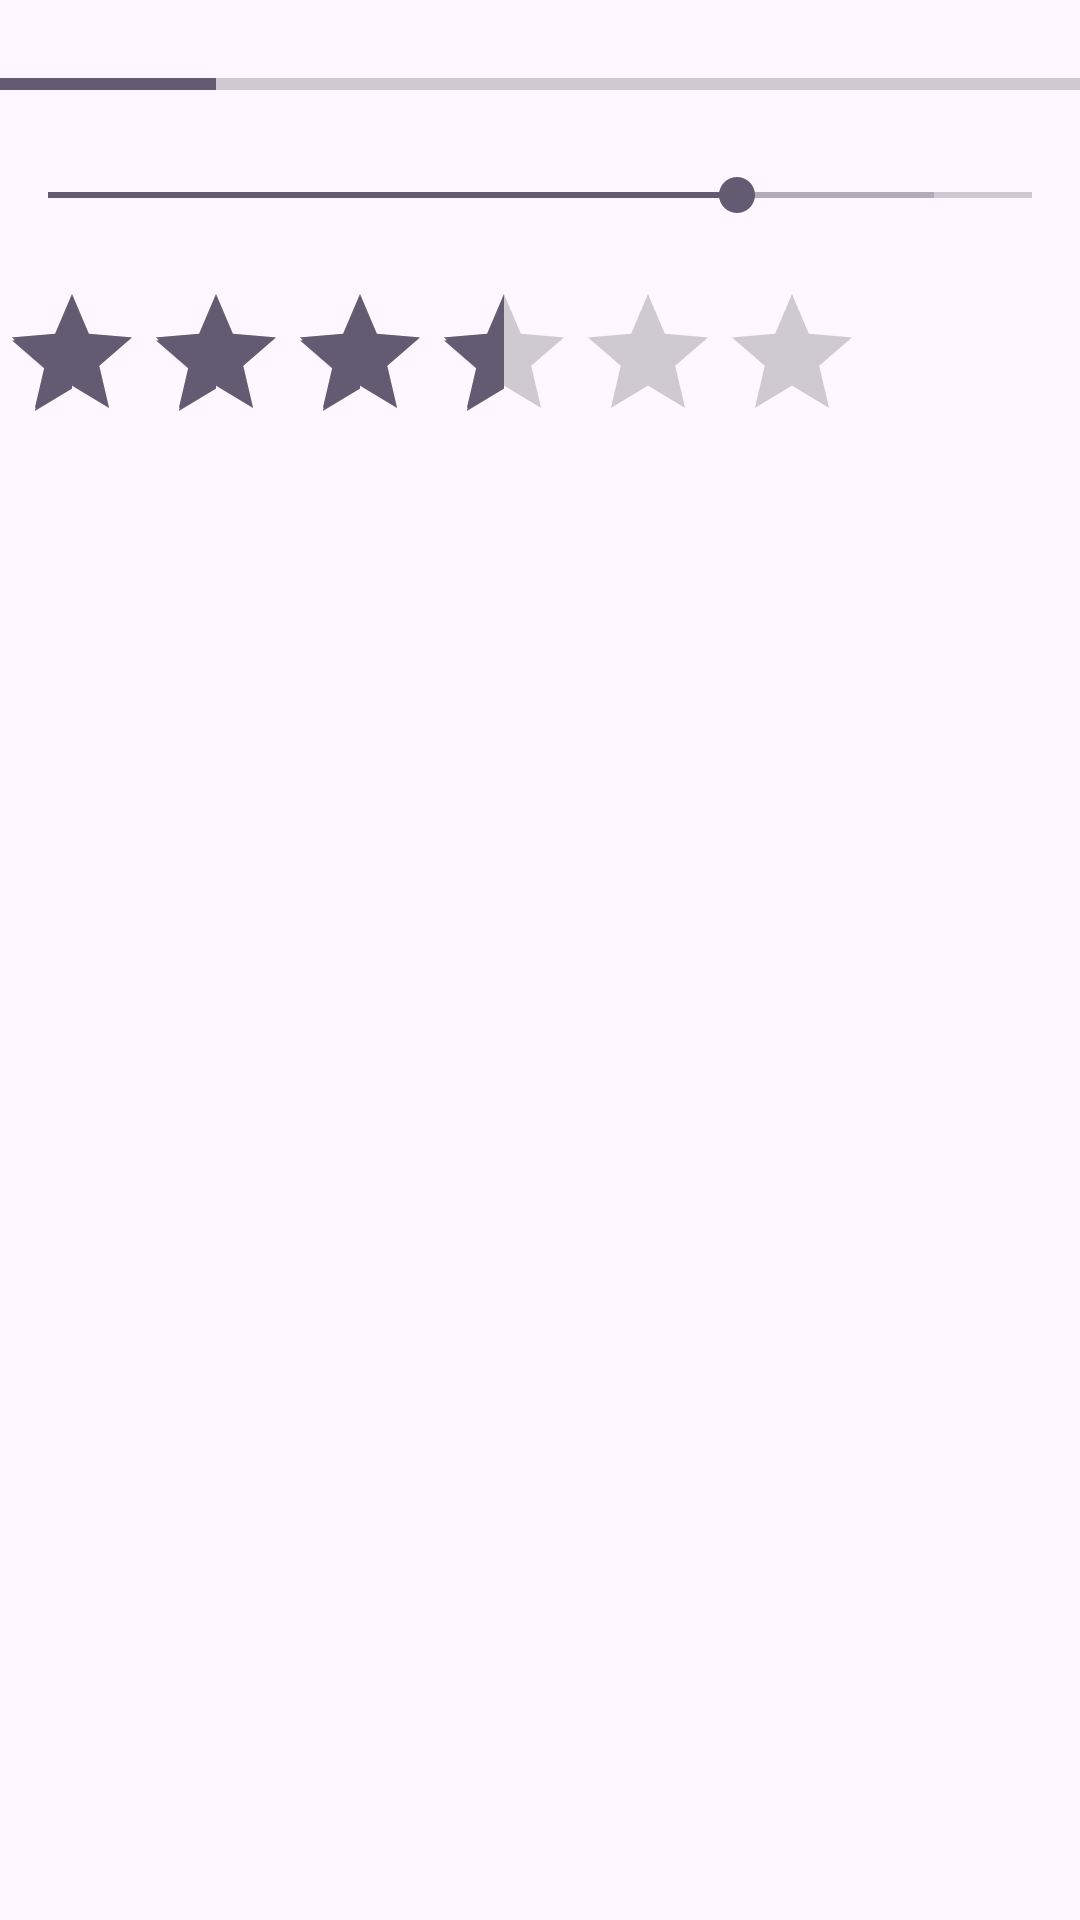

Android layout source for this screen:
<!-- AndroidManifest.xml: application theme Theme.AdvancedWidgetTest2 -->
<!-- res/layout/activity_main.xml -->
<?xml version="1.0" encoding="utf-8"?>
<LinearLayout xmlns:android="http://schemas.android.com/apk/res/android"
    xmlns:app="http://schemas.android.com/apk/res-auto"
    xmlns:tools="http://schemas.android.com/tools"
    android:id="@+id/main"
    android:layout_width="match_parent"
    android:layout_height="match_parent"
    tools:context=".MainActivity"
    android:orientation="vertical">

    <ProgressBar
        android:layout_width="match_parent"
        android:layout_height="wrap_content"
        android:layout_marginTop="20dp"
        style="?android:attr/progressBarStyleHorizontal"
        android:max="100"
        android:min="0"
        android:progress="20"/>
    <SeekBar
        android:layout_width="match_parent"
        android:layout_height="wrap_content"
        android:layout_marginTop="20dp"
        android:max="100"
        android:min="0"
        android:progress="70"
        android:secondaryProgress="90"/>
    <RatingBar
        android:layout_width="wrap_content"
        android:layout_height="wrap_content"
        android:layout_marginTop="20dp"
        android:numStars="6"
        android:rating="3.5"
        android:stepSize="0.5"/>



</LinearLayout>
<!-- resources referenced by this layout -->
<resources>
  <style name="Theme.AdvancedWidgetTest2" parent="Base.Theme.AdvancedWidgetTest2" />
  <style name="Base.Theme.AdvancedWidgetTest2" parent="Theme.Material3.DayNight.NoActionBar">
          
          
      </style>
</resources>
